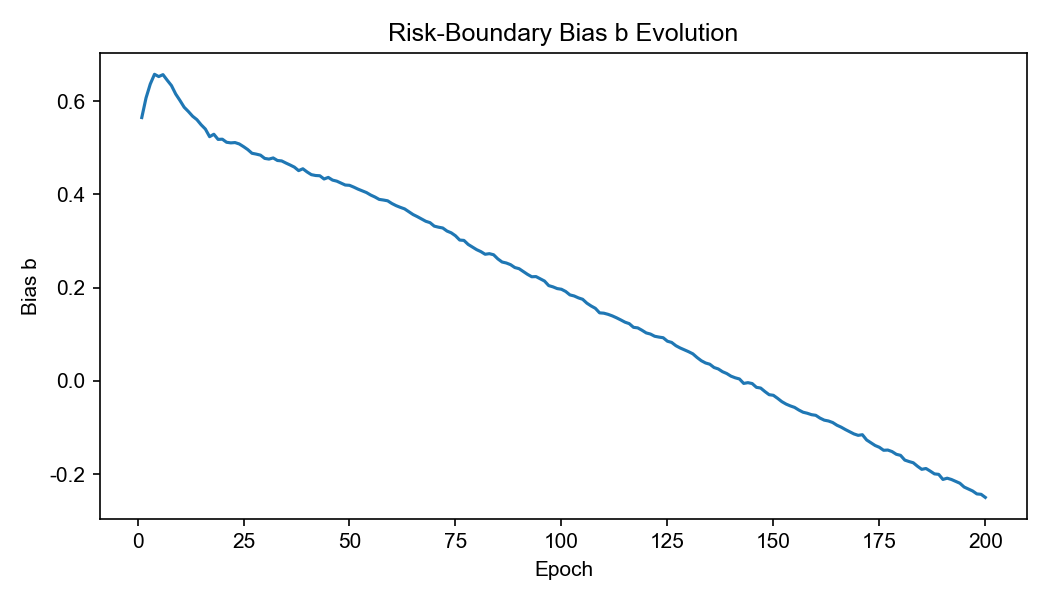

Source data for this figure (header and first rows):
epoch, b_meta
1, 0.5645
2, 0.6065
3, 0.6363
4, 0.6573
5, 0.6524
6, 0.6566
7, 0.6446
8, 0.6332
9, 0.615
10, 0.6012
11, 0.5866
12, 0.5774
13, 0.5673
14, 0.56
15, 0.5491
16, 0.5399
17, 0.5235
18, 0.5287
19, 0.5177
20, 0.5181
21, 0.5115
22, 0.5102
23, 0.5109
24, 0.5079
25, 0.5022
26, 0.4958
27, 0.4879
28, 0.4861
29, 0.4839
30, 0.4769
31, 0.4754
32, 0.4779
33, 0.4724
34, 0.4715
35, 0.467
36, 0.4627
37, 0.4582
38, 0.4507
39, 0.4547
40, 0.4478
41, 0.4421
42, 0.4402
43, 0.4397
44, 0.4328
45, 0.4361
46, 0.4304
47, 0.4281
48, 0.4239
49, 0.4198
50, 0.4192
51, 0.4153
52, 0.411
53, 0.4073
54, 0.4037
55, 0.3983
56, 0.3941
57, 0.389
58, 0.3876
59, 0.386
60, 0.3802
... 140 more rows
